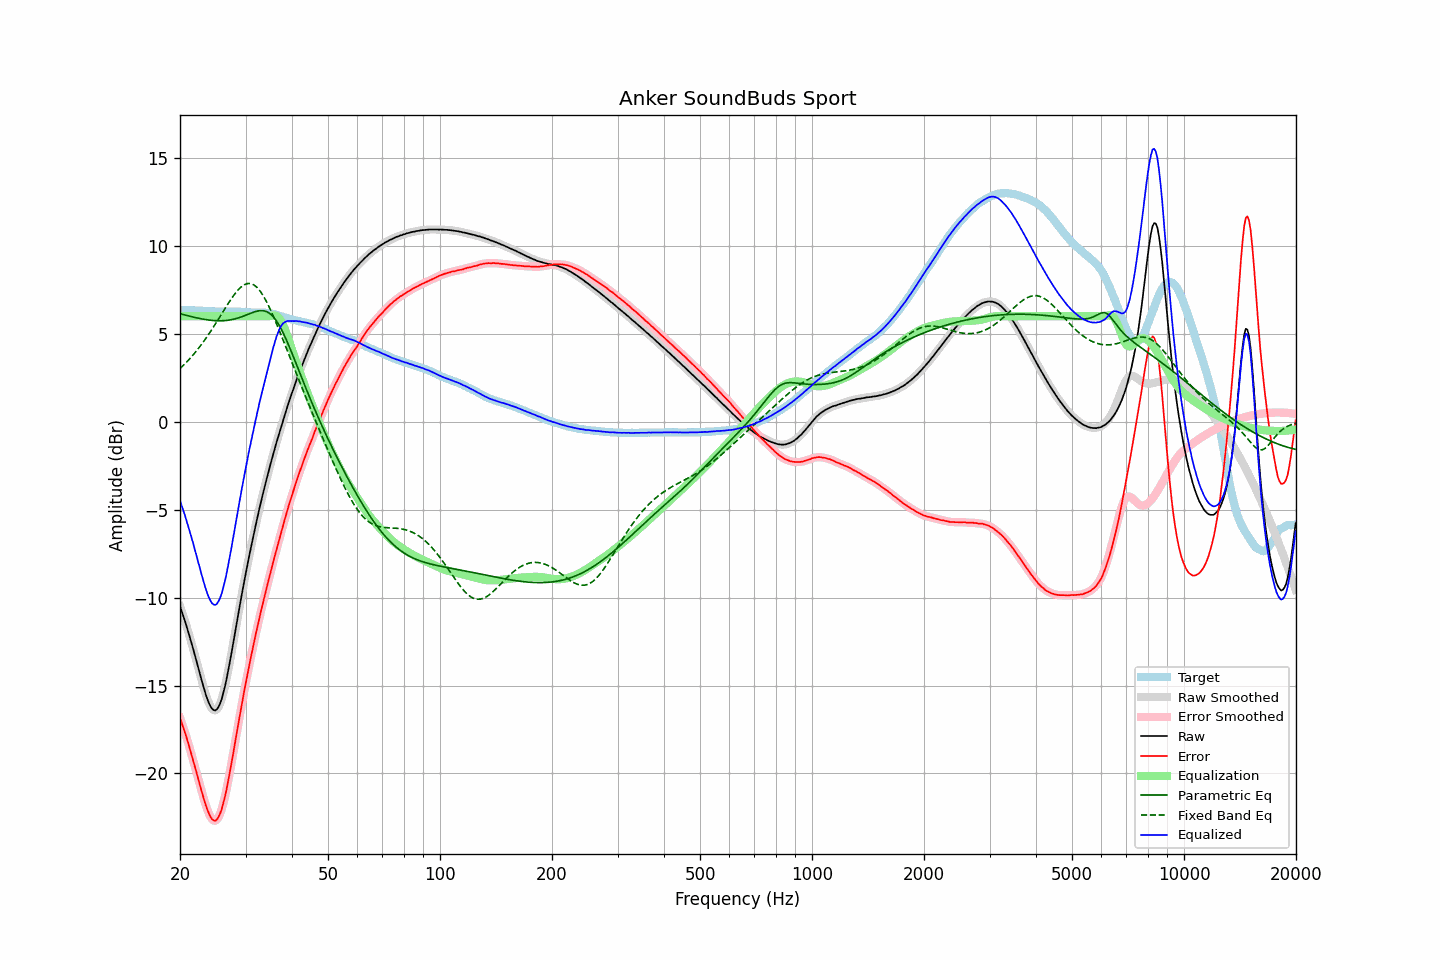

Values plotted in this chart, from the file beside it:
frequency, raw, error, smoothed, error_smoothed, equalization, parametric_eq, fixed_band_eq, equalized_raw, equalized_smoothed, target
20.00, -10.50, -16.84, -10.50, -16.85, 6.00, 6.15, 3.02, -4.50, -4.50, 6.35
20.20, -10.76, -17.10, -10.76, -17.10, 6.00, 6.12, 3.11, -4.76, -4.76, 6.35
20.40, -11.03, -17.38, -11.03, -17.37, 6.00, 6.10, 3.20, -5.03, -5.03, 6.35
20.61, -11.30, -17.65, -11.31, -17.65, 6.00, 6.07, 3.29, -5.30, -5.31, 6.35
20.81, -11.60, -17.93, -11.60, -17.94, 6.00, 6.05, 3.38, -5.60, -5.60, 6.33
21.02, -11.90, -18.23, -11.90, -18.24, 6.00, 6.02, 3.48, -5.90, -5.90, 6.33
21.23, -12.22, -18.55, -12.21, -18.55, 6.00, 6.00, 3.58, -6.22, -6.21, 6.33
21.44, -12.53, -18.87, -12.53, -18.87, 6.00, 5.98, 3.68, -6.53, -6.53, 6.34
21.66, -12.85, -19.19, -12.86, -19.19, 6.00, 5.96, 3.78, -6.85, -6.86, 6.33
21.87, -13.19, -19.53, -13.19, -19.52, 6.00, 5.94, 3.89, -7.19, -7.19, 6.33
22.09, -13.53, -19.85, -13.53, -19.85, 6.00, 5.91, 4.00, -7.53, -7.53, 6.32
22.31, -13.87, -20.19, -13.87, -20.19, 6.00, 5.89, 4.12, -7.87, -7.87, 6.32
22.54, -14.20, -20.51, -14.21, -20.52, 6.00, 5.88, 4.23, -8.20, -8.21, 6.31
22.76, -14.55, -20.86, -14.55, -20.86, 6.00, 5.86, 4.35, -8.55, -8.55, 6.31
22.99, -14.88, -21.19, -14.88, -21.19, 6.00, 5.84, 4.47, -8.88, -8.88, 6.31
23.22, -15.20, -21.50, -15.20, -21.50, 6.00, 5.82, 4.60, -9.20, -9.20, 6.30
23.45, -15.50, -21.80, -15.50, -21.79, 6.00, 5.81, 4.73, -9.50, -9.50, 6.30
23.69, -15.76, -22.05, -15.77, -22.05, 6.00, 5.80, 4.86, -9.76, -9.77, 6.29
23.92, -16.00, -22.28, -16.00, -22.28, 6.00, 5.78, 5.00, -10.00, -10.00, 6.28
24.16, -16.19, -22.47, -16.19, -22.46, 6.00, 5.77, 5.13, -10.19, -10.19, 6.28
24.40, -16.33, -22.60, -16.33, -22.60, 6.00, 5.76, 5.27, -10.33, -10.33, 6.28
24.65, -16.40, -22.67, -16.40, -22.68, 6.00, 5.75, 5.41, -10.40, -10.40, 6.28
24.89, -16.42, -22.69, -16.41, -22.68, 6.00, 5.75, 5.56, -10.42, -10.41, 6.28
25.14, -16.35, -22.62, -16.34, -22.61, 6.00, 5.74, 5.70, -10.35, -10.34, 6.27
25.39, -16.20, -22.47, -16.21, -22.48, 6.00, 5.74, 5.85, -10.20, -10.21, 6.26
25.65, -16.01, -22.27, -16.01, -22.27, 6.00, 5.74, 6.00, -10.01, -10.01, 6.26
25.91, -15.75, -22.01, -15.74, -22.00, 6.00, 5.74, 6.14, -9.75, -9.74, 6.26
26.16, -15.40, -21.67, -15.42, -21.68, 6.00, 5.75, 6.29, -9.40, -9.42, 6.27
26.43, -15.04, -21.31, -15.04, -21.31, 6.00, 5.75, 6.44, -9.04, -9.04, 6.27
26.69, -14.62, -20.89, -14.61, -20.88, 6.00, 5.76, 6.58, -8.62, -8.61, 6.27
26.96, -14.15, -20.42, -14.16, -20.42, 6.00, 5.77, 6.73, -8.15, -8.16, 6.27
27.23, -13.66, -19.93, -13.67, -19.94, 6.00, 5.79, 6.87, -7.66, -7.67, 6.27
27.50, -13.17, -19.44, -13.16, -19.43, 6.00, 5.80, 7.00, -7.17, -7.16, 6.27
27.77, -12.64, -18.91, -12.64, -18.91, 6.00, 5.82, 7.13, -6.64, -6.64, 6.27
28.05, -12.11, -18.38, -12.12, -18.38, 6.00, 5.84, 7.26, -6.11, -6.12, 6.26
28.33, -11.59, -17.86, -11.59, -17.86, 6.00, 5.87, 7.37, -5.59, -5.59, 6.26
28.62, -11.08, -17.33, -11.07, -17.33, 6.00, 5.90, 7.48, -5.08, -5.07, 6.25
28.90, -10.55, -16.81, -10.55, -16.81, 6.00, 5.93, 7.57, -4.55, -4.55, 6.26
29.19, -10.04, -16.28, -10.04, -16.29, 6.00, 5.96, 7.66, -4.04, -4.04, 6.25
29.48, -9.54, -15.78, -9.54, -15.78, 6.00, 5.99, 7.73, -3.54, -3.54, 6.24
29.78, -9.05, -15.29, -9.06, -15.29, 6.00, 6.03, 7.79, -3.05, -3.06, 6.24
30.08, -8.58, -14.82, -8.58, -14.81, 6.00, 6.06, 7.83, -2.58, -2.58, 6.23
30.38, -8.11, -14.34, -8.11, -14.34, 6.00, 6.10, 7.86, -2.11, -2.11, 6.22
30.68, -7.65, -13.87, -7.66, -13.88, 6.00, 6.14, 7.86, -1.65, -1.66, 6.22
30.99, -7.21, -13.43, -7.21, -13.42, 6.00, 6.17, 7.86, -1.21, -1.21, 6.22
31.30, -6.77, -12.99, -6.77, -12.99, 6.00, 6.21, 7.82, -0.77, -0.77, 6.22
31.61, -6.34, -12.55, -6.34, -12.56, 6.00, 6.24, 7.78, -0.34, -0.34, 6.21
31.93, -5.92, -12.14, -5.92, -12.13, 6.00, 6.27, 7.71, 0.08, 0.08, 6.21
32.24, -5.50, -11.72, -5.50, -11.72, 6.00, 6.29, 7.63, 0.50, 0.50, 6.22
32.57, -5.10, -11.31, -5.10, -11.31, 6.00, 6.31, 7.53, 0.90, 0.90, 6.21
32.89, -4.70, -10.92, -4.70, -10.92, 6.00, 6.32, 7.41, 1.30, 1.30, 6.22
33.22, -4.32, -10.53, -4.32, -10.53, 6.00, 6.32, 7.28, 1.68, 1.68, 6.21
33.55, -3.94, -10.15, -3.94, -10.15, 6.00, 6.31, 7.13, 2.06, 2.06, 6.21
33.89, -3.58, -9.78, -3.58, -9.78, 6.00, 6.29, 6.97, 2.42, 2.42, 6.20
34.23, -3.22, -9.40, -3.22, -9.40, 6.00, 6.26, 6.80, 2.78, 2.78, 6.19
34.57, -2.86, -9.04, -2.86, -9.04, 6.00, 6.20, 6.61, 3.14, 3.14, 6.18
34.92, -2.51, -8.67, -2.51, -8.68, 6.01, 6.15, 6.42, 3.50, 3.50, 6.16
35.27, -2.17, -8.33, -2.17, -8.32, 6.03, 6.06, 6.22, 3.86, 3.86, 6.16
35.62, -1.84, -7.96, -1.84, -7.97, 6.05, 5.97, 6.02, 4.21, 4.21, 6.12
35.97, -1.51, -7.62, -1.51, -7.62, 6.04, 5.86, 5.80, 4.53, 4.53, 6.11
... 635 more rows
